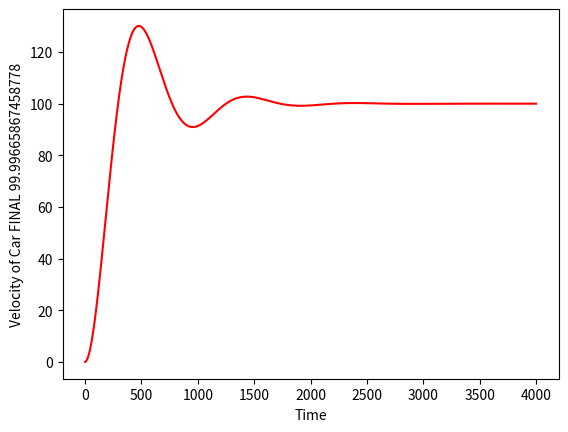

Reproduce this figure in Python.
import matplotlib.pyplot as plt
import numpy as np
'''m=float(input("Enter the Mass of Car: "))
b=float(input("Enter Drag Coeff: "))
sp=int(input('enter setpoint: '))'''
t=0
'''kp=float(input('Enter P Gain: '))
ki=float(input('Enter I Gain: '))
kd=float(input('Enter D Gain: '))'''
m,b,sp=1000,5,100
kp,ki,kd=0.08,0.05,10
v=0
esum=0
e1=sp
v1=0
varr=[]
for t in range(0,4000):
    varr.append(v)
    #Reference
    e=sp-v
    esum+=e
    d=e-e1
    #Controller
    u=kp*e+ki*esum+kd*d
    e1=e
    #Plant
    v=(u+m*v1)/(m+b)
    v1=v
x=np.arange(0,4000)
y=np.array(varr)
plt.xlabel("Time")
plt.ylabel("Velocity of Car FINAL "+str(v))
plt.plot(x,y,color='red')
plt.show()